Run: headless pygame with SDL's dummy video driver; simulated clock (each Clock.tick advances the game by its frame time, no real sleeping); random seed 0; keys injected as events and as key.get_pressed() state; no mouse input.
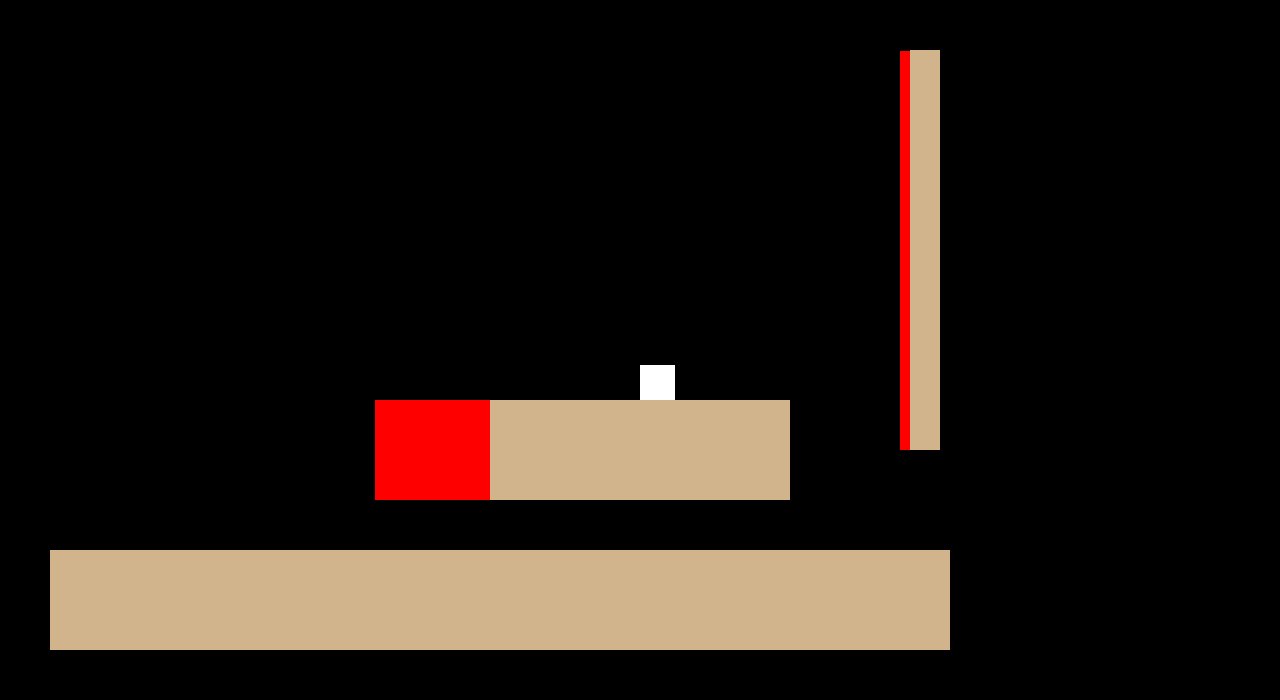
Frame 1 of 2 · flips 1–60 · no input
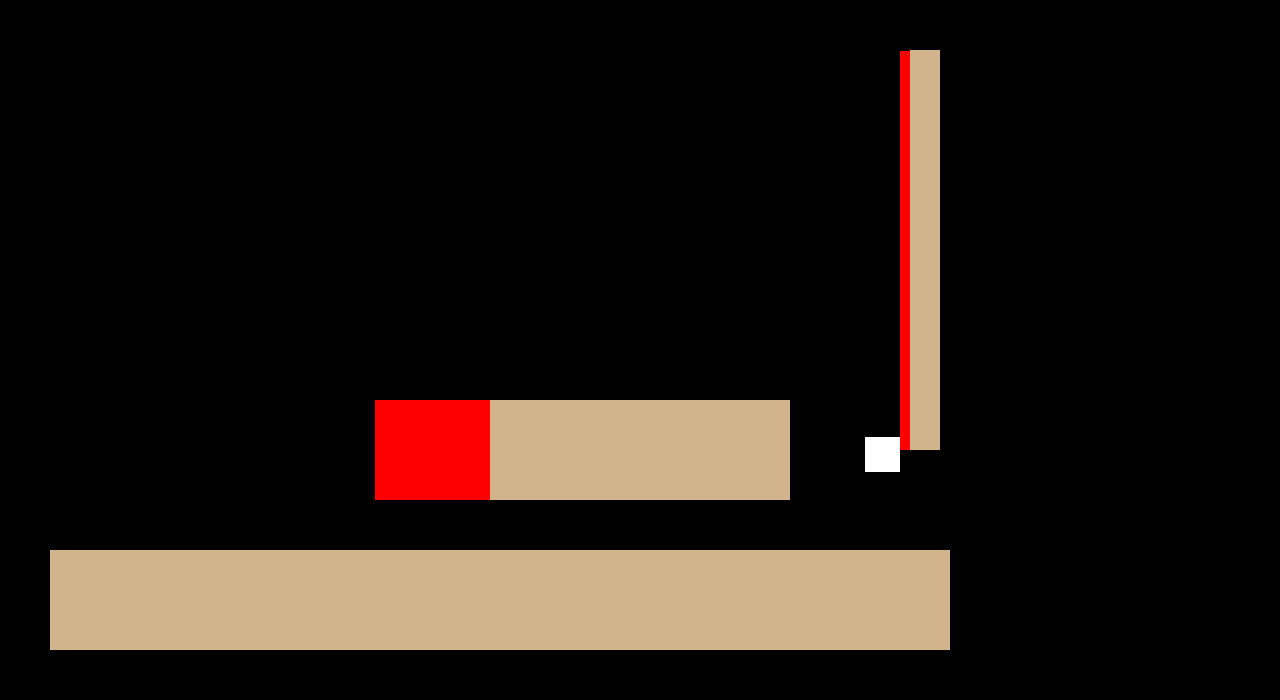
Frame 2 of 2 · flips 61–180 · tapped SPACE, RETURN · held RIGHT (→), D

The pygame program that drew these frames:

import pygame
import time
from pygame.sprite import collide_rect

pygame.init()
clock = pygame.time.Clock()

screen_width = 1280
screen_height = 700
screen = pygame.display.set_mode((screen_width, screen_height))
pygame.display.set_caption('Platformer')
level = 1


class Platform:
    def __init__(self, x, y, sizex, sizey, color, killer):
        self.rect = pygame.Rect(x, y, sizex, sizey)
        self.killer = killer
        self.color = color

    def draw(self, screen):
        pygame.draw.rect(screen, self.color, self.rect)


class Character:
    def __init__(self, x, y, gravity, velocity, color, size):
        self.rect = pygame.Rect(x, y, size, size)
        self.color = color
        self.gravity = gravity
        self.velocity = velocity
        self.jumps = 0

    def draw(self, screen):
        pygame.draw.rect(screen, self.color, self.rect)


class Avatar(Character):
    def __init__(self, x, y, gravity, velocity, color, size):
        super().__init__(x, y, gravity, velocity, color, size)

    def update(self):
        self.rect.y += self.velocity
        self.velocity += self.gravity


player = Avatar(screen_width/2, screen_height /
                2, 0.5, 0, (255, 255, 255), 35)

levels = {1: [Platform((screen_width/2) - 300/2, (screen_height/2)+50, 300, 100, (210, 180, 140), False), Platform(375, (screen_height/2)+50, 115, 100, (255, 0, 0), True),
          Platform(50, (screen_height/2)+200, 900, 100, (210, 180, 140), False), Platform(900, 51, 10, 399, (255, 0, 0), True), Platform(910, 50, 30, 400, (210, 180, 140), False)], 2: [Platform(50, 100, 300, 100, (210, 180, 140), False)]}
while True:
    keys = pygame.key.get_pressed()
    if keys[pygame.K_LEFT]:
        player.rect.x -= 5
    if keys[pygame.K_RIGHT]:
        player.rect.x += 5
    for event in pygame.event.get():
        if event.type == pygame.QUIT:
            pygame.quit()
        if event.type == pygame.KEYDOWN:
            if event.key == pygame.K_UP and player.jumps == 0:
                player.velocity -= 11
                player.jumps = 1

    player.update()
    if level == 1:
        if player.rect.right >= screen_width:
            level += 1
            player.rect.x = 100
            player.rect.y = 50
    if player.rect.y >= screen_height:
        time.sleep(0.2)
        pygame.quit()
    for item in levels[level]:
        if collide_rect(item, player):
            if item.killer == True:
                time.sleep(0.2)
                pygame.quit()
            player.jumps = 0
            player.velocity = 0
            while collide_rect(item, player):
                player.rect.x = prevxy[0]
                player.rect.y = prevxy[1]
    prevxy = [player.rect.x, player.rect.y]
    screen.fill((0, 0, 0))

    for item in levels[level]:
        item.draw(screen)
    player.draw(screen)
    pygame.display.flip()
    clock.tick(60)
